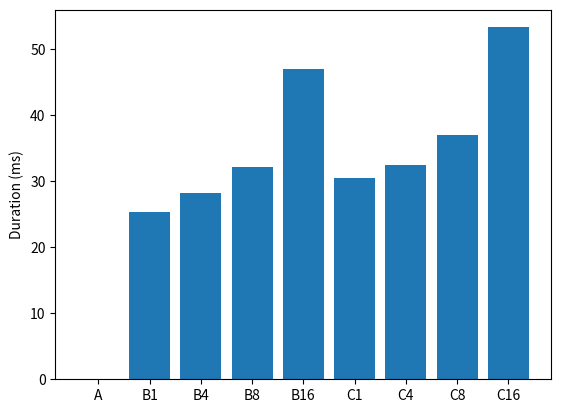

Write Python code to recreate this figure. (Note: this script raises an exception after producing the figure.)
import matplotlib.pyplot as plt

def gen_init_graph():
  fig, ax = plt.subplots()

  types = ['A', 'B1', 'B4', 'B8', 'B16', 'C1', 'C4', 'C8', 'C16']
  duration = [0.012, 25.351, 28.181, 32.109, 47.013, 30.457, 32.395, 37.080, 53.334]

  ax.bar(types, duration)
  ax.set_ylabel('Duration (ms)')
  fig.savefig("./output/init.png")

def gen_run_graph1():
  fig, ax = plt.subplots()

  worker_counts = [1, 4, 8, 16]

  ax.plot(worker_counts, [1004.372, 704.273, 1737.580, 4358.620], label='indirect (consume duration: 1)')
  ax.plot(worker_counts, [999.165, 252.673, 187.974, 375.481], label='indirect (consume duration: 3)')
  ax.plot(worker_counts, [999.963, 251.265, 131.172, 137.273], label='indirect (consume duration: 5)')
  ax.plot(worker_counts, [1000.069, 249.981, 130.881, 71.374], label='indirect (consume duration: 10)')

  ax.plot(worker_counts, [1000.195, 249.977, 125.079, 62.978], label='direct (consume duration: 1)')
  ax.plot(worker_counts, [998.969, 251.976, 125.977, 62.977], label='direct (consume duration: 3)')
  ax.plot(worker_counts, [1000.039, 249.979, 124.980, 64.982], label='direct (consume duration: 5)')
  ax.plot(worker_counts, [999.939, 249.980, 129.981, 69.975], label='direct (consume duration: 10)')

  ax.set_xlabel('Worker counts')
  ax.set_ylabel('Duration (ms)')
  ax.set_ylim(0, 1200)
  ax.legend()
  fig.savefig("./output/run1.png")

def gen_run_graph2():
  fig, ax = plt.subplots()

  worker_counts = [1, 4, 8, 16]

  ax.plot(worker_counts, [1000.069, 249.981, 130.881, 71.374], label='indirect (id length: 30)')
  ax.plot(worker_counts, [999.939, 249.981, 130.968, 72.181], label='indirect (id length: 10000)')
  ax.plot(worker_counts, [1002.145, 253.245, 134.376, 86.170], label='indirect (id length: 100000)')
  ax.plot(worker_counts, [1148.172, 336.675, 212.726, 208.795], label='indirect (id length: 1000000)')

  ax.plot(worker_counts, [999.939, 249.980, 129.981, 69.975], label='direct (id length: 30)')
  ax.plot(worker_counts, [999.973, 249.979, 129.967, 69.976], label='direct (id length: 10000)')
  ax.plot(worker_counts, [999.959, 250.166, 130.082, 70.083], label='direct (id length: 100000)')
  ax.plot(worker_counts, [1100.431, 280.206, 157.280, 88.989], label='direct (id length: 1000000)')

  ax.set_xlabel('Worker counts')
  ax.set_ylabel('Duration (ms)')
  ax.set_ylim(0, 1200)
  ax.legend()
  fig.savefig("./output/run2.png")

gen_init_graph()
gen_run_graph1()
gen_run_graph2()
